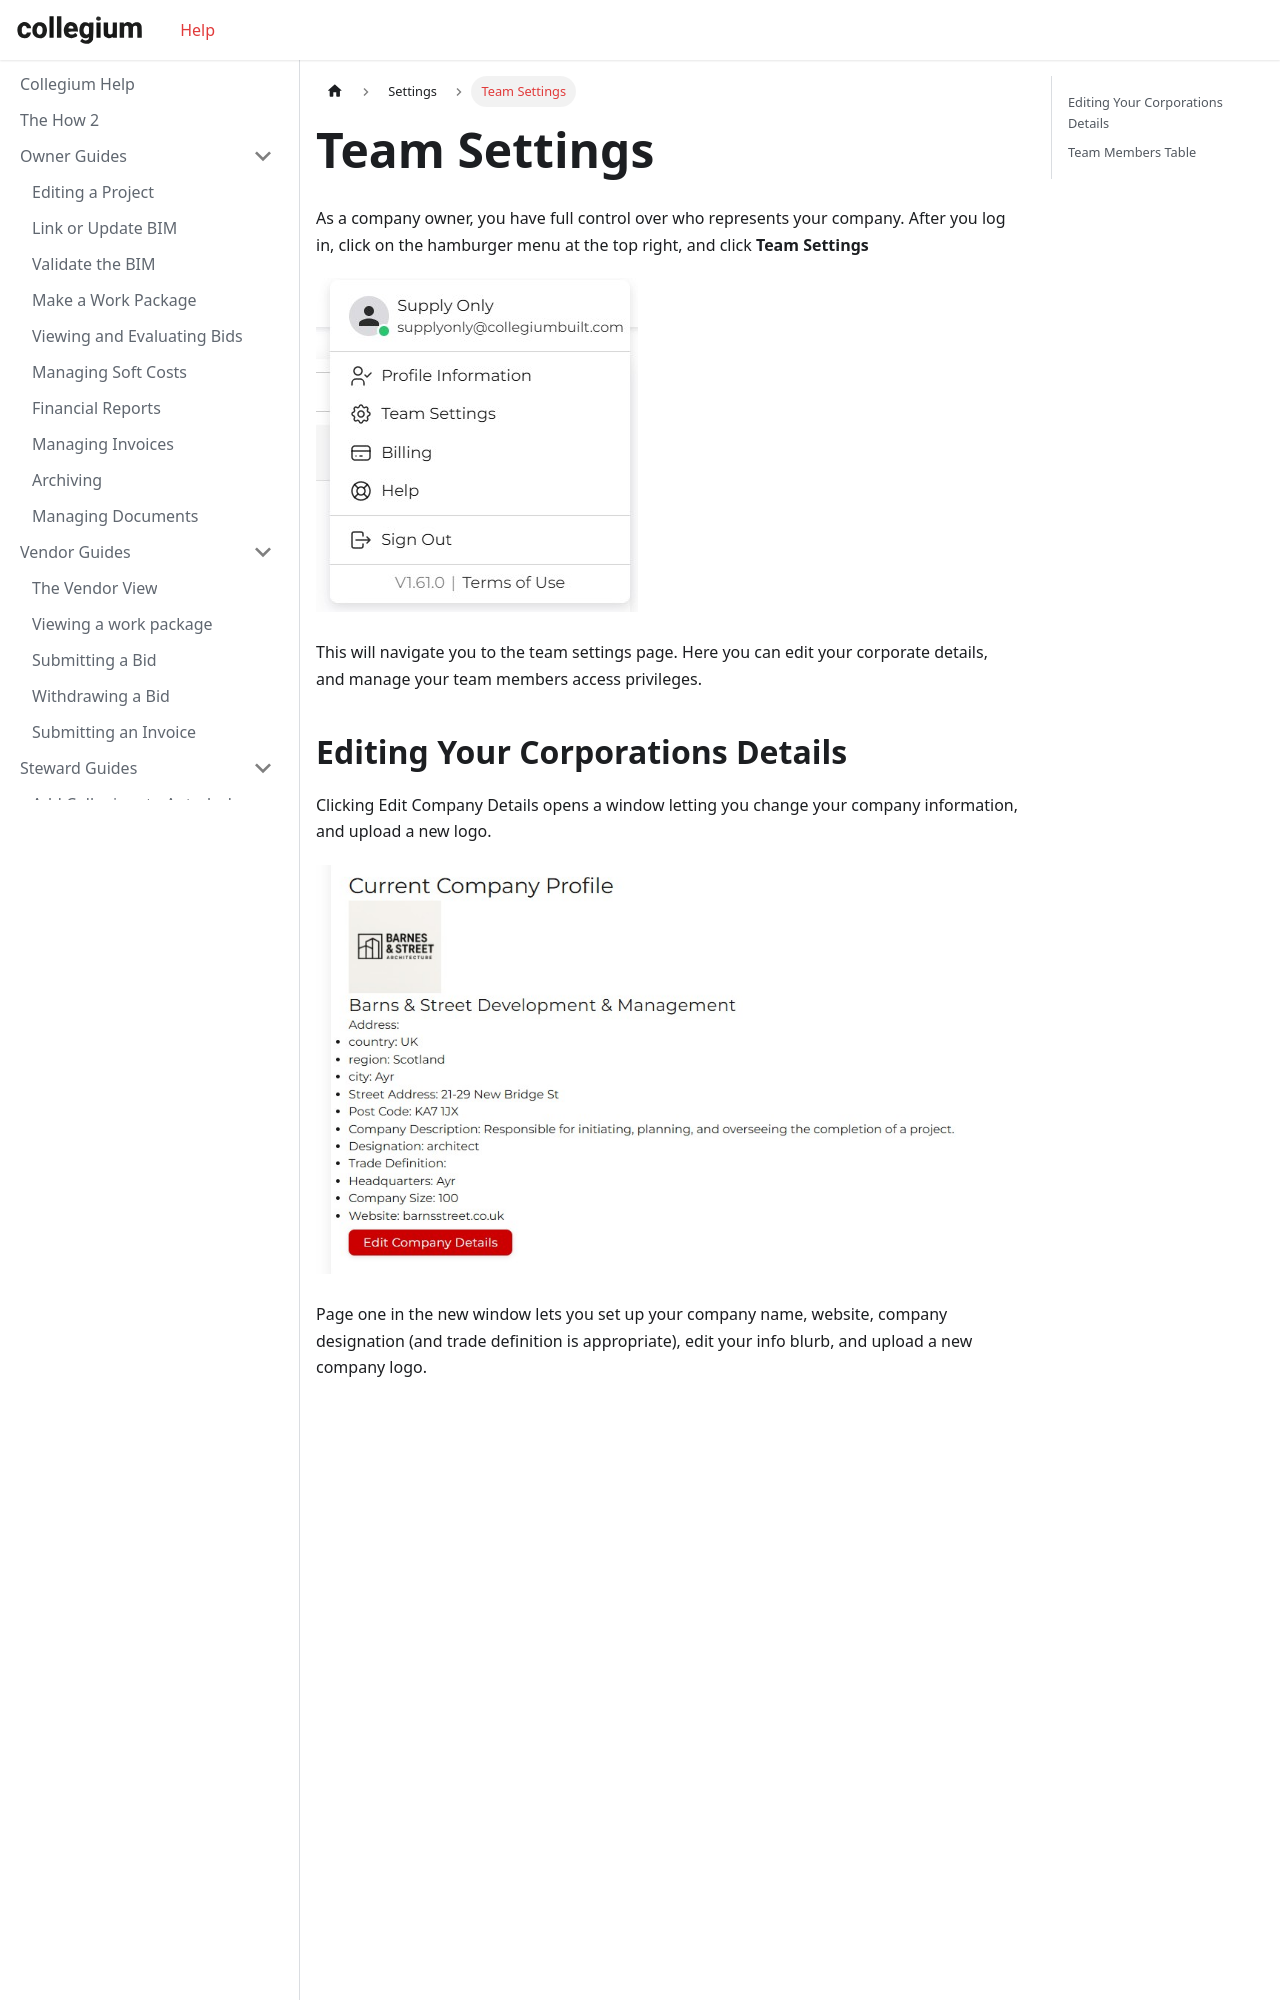

repository: Collegium-software/docusaurus · page: docs/settings/1team-settings.html · generator: docusaurus

---
sidebar_position: 1
---

# Team Settings

As a company owner, you have full control over who represents your company. After you log in, click on the hamburger menu at the top right, and click **Team Settings**

![Team Settings Menu](/img/teamSettingsMenu.jpg)

This will navigate you to the team settings page. Here you can edit your corporate details, and manage your team members access privileges.
